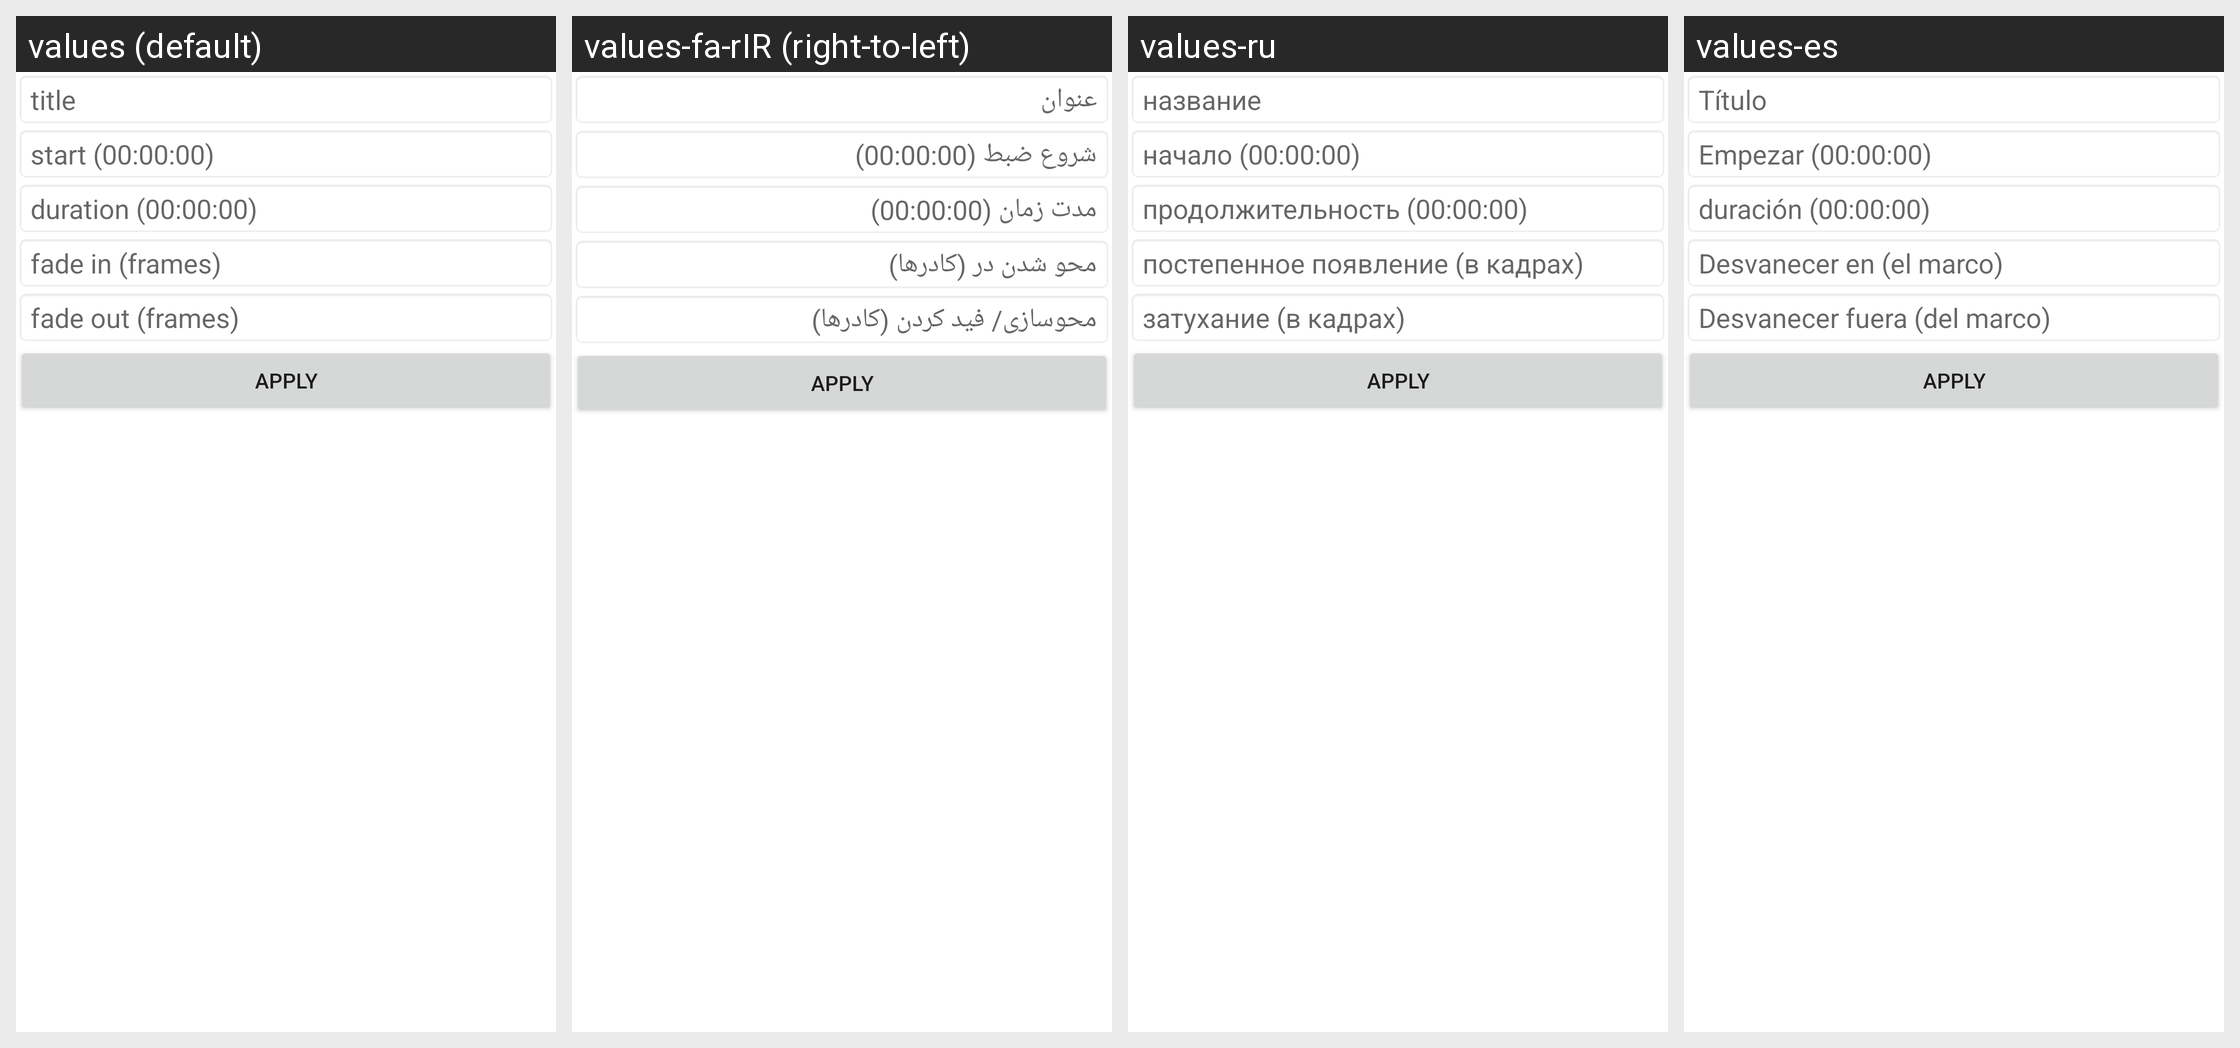

Locale-by-locale string values for the Android screen shown in this grid:
Android screen res/layout/dialog_media_view.xml rendered under 4 locales, left to right: values (default), values-fa-rIR (right-to-left), values-ru, values-es. Device: Nexus 5 (rendered at 1080×1920; each locale shown at half size, 540×960, under a caption strip naming it); theme Theme.MaterialComponents.DayNight.NoActionBar.
Other locales in the repository, not shown: values-am, values-am-rET, values-ar, values-az, values-bs, values-bs-rBA, values-de, values-fa, values-fi-rFI, values-fr, values-hu, values-in, values-it, values-ja, values-ja-rJP, values-ko, values-mk, values-my, values-nl, values-om, values-pl-rPL, values-pt-rBR, values-pt-rPT, values-ro, values-rw, values-sq, values-sr, values-sv, values-th, values-tr-rTR, values-uk, values-ur-rPK, values-vi, values-zh-rCN, values-zh-rTW.
Strings drawn on this screen, with the default value and each locale's value (text and hints the layout hard-codes, and strings that could not be matched under every locale, appear in the picture but are not listed):

hintTitle
  values: title
  values-fa-rIR: عنوان
  values-ru: название
  values-es: Título

hintStartTime
  values: start (00:00:00)
  values-fa-rIR: شروع ضبط (00:00:00)
  values-ru: начало (00:00:00)
  values-es: Empezar (00:00:00)

hintEndTime
  values: duration (00:00:00)
  values-fa-rIR: مدت زمان (00:00:00)
  values-ru: продолжительность (00:00:00)
  values-es: duración (00:00:00)

hintFadeIn
  values: fade in (frames)
  values-fa-rIR: محو شدن در (کادرها)
  values-ru: постепенное появление (в кадрах)
  values-es: Desvanecer en (el marco)

hintFadeOut
  values: fade out (frames)
  values-fa-rIR: محوسازی/ فید کردن (کادرها)
  values-ru: затухание (в кадрах)
  values-es: Desvanecer fuera (del marco)
